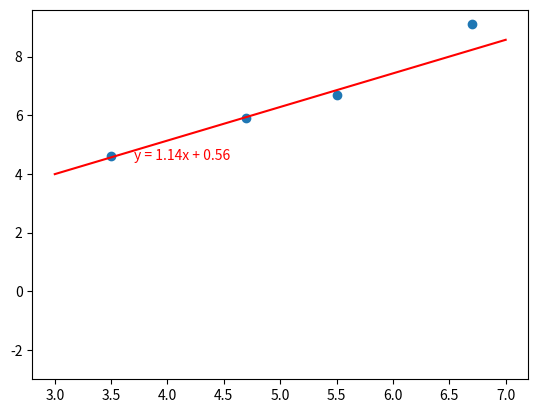
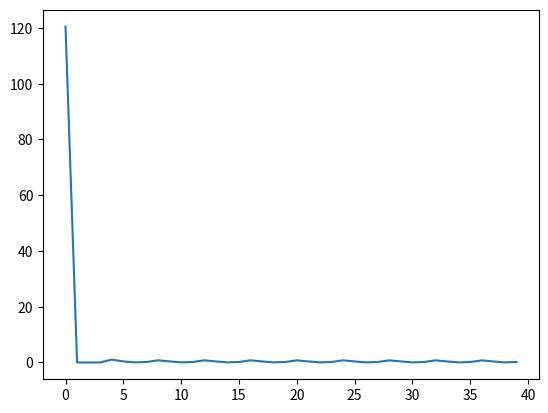

Recreate these plots in Python, in order.


import matplotlib.pyplot as plt


def predict(x, w, b):
    return w * x + b

# Compute Gradient
def compute_gradient(y_hat, y, x):
    dw=2*x*(y_hat-y)
    db=2*(y_hat-y)
    return (dw, db)

# Update Parameter
def update_paramters(w, b, lr, dw, db):
    w_new=w-lr*dw
    b_new=b-lr*db
    return (w_new, b_new)

# Loss Function
def compute_loss(y_hat, y):
    return (y_hat-y)**2

# Plotting the chart
def plot_chart( w, b, x_values=[3.5, 4.6, 5.5, 6.7], y_values=[4.6, 5.9, 6.7, 9.1]) -> None:
    line_x = [3.0, 7.0]
    line_y = [predict(x, w, b) for x in line_x]

    plt.scatter(x_values, y_values)
    plt.plot(line_x, line_y, color="red")

    equation = f"y = {w:.2f}x + {b:.2f}"
    plt.text(line_x[0]+0.7, line_y[0] + 0.5, equation, color="red")

    plt.xlim(2.8, 7.2)
    plt.ylim(-3, 9.6)
    plt.show()

def simple_linear_regression():
    x=6.7
    y=9.1
    b=0.04
    w=-0.34
    plot_chart(w, b)
    y_hat=predict(x, w, b)
    print("Initial Loss: ", compute_loss(y_hat, y))
    for i in range(2):
        y_hat=predict(x, w, b)
        dw, db=compute_gradient(y_hat, y, x)
        (w_new, b_new)=update_paramters(w, b, 0.01, dw, db)
        y_hat=predict(x, w_new, b_new)
        loss=compute_loss(y_hat, y)
        print("Updated Loss: ", loss)
        w=w_new
        b=b_new
        plot_chart(w, b)

def one_sample_training():
    # Initialization
    b = 0.4
    w=-0.34
    lr=0.01
    # How long
    epoch_max=10
    data_size=4
    # Training Data
    X_values=[6.7, 4.7, 3.5, 5.5]
    y_values=[9.1, 5.9, 4.6, 6.7]
    losses=[]
    for epoch in range(epoch_max):
        for i in range(data_size):
            x=X_values[i]
            y=y_values[i]

            y_hat=predict(x, w, b)
            
            dw, db=compute_gradient(y_hat, y, x)
            
            w, b = update_paramters(w, b, lr, dw, db)

            loss=compute_loss(y_hat, y)
            losses.append(loss)
        print(f"Epoch: {epoch+1}, w: {w:.2f}, b: {b:.2f}")
    plot_chart(w, b, X_values, y_values)
    plt.plot(losses)
    plt.show()

def main() -> None:
    # simple_linear_regression()
    one_sample_training()
if __name__ == "__main__":
    main()
